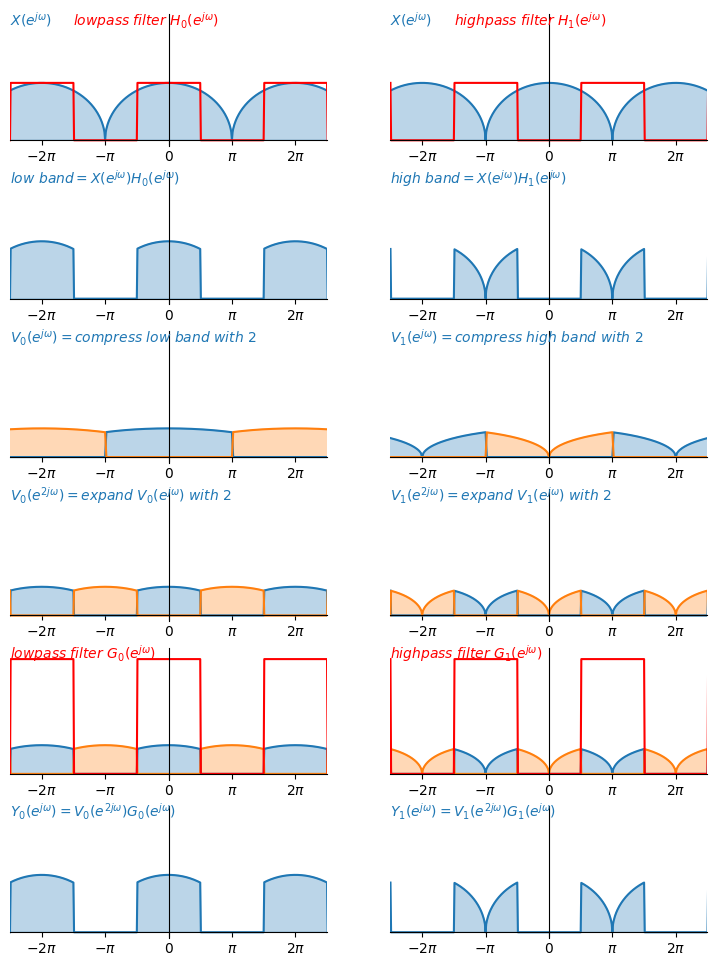

This chart was generated by the following Python code:
import numpy as np
import matplotlib.pyplot as plt

def axesCross(ax):
    ax.spines['left'].set_position('zero')
    ax.spines['bottom'].set_position('zero')
    ax.spines['right'].set_color('none')
    ax.spines['top'].set_color('none')
    ax.yaxis.set_ticks([])
    ax.set_xlim(-5, 5)
    ax.set_ylim(-.1, 2.2)
    ax.xaxis.set_ticks([-4, -2, 0, 2, 4])
    ax.xaxis.set_ticklabels([r"$-2\pi$", r"$-\pi$", r"$0$", r"$\pi$", r"$2\pi$"])

def periodization(f, T, times, ax=None):
    limit = np.floor(T*times/2)
    x = np.arange(-limit, limit, .02)
    sumY = 0
    for n in np.arange(times):
        y1 = f(x-T*n)
        sumY = sumY + y1
        if ax is not None:
            ax.plot(x, y1, color='C0', linestyle=':')
            ax.fill_between(x, 0, y1, facecolor='#999999', alpha=.5)

        if n != 0:
            y2 = f(x+T*n)
            sumY = sumY + y2
            if ax is not None:
                ax.plot(x, y2, color='C0', linestyle=':')
                ax.fill_between(x, 0, y2, facecolor='#999999', alpha=.5)
    return x, sumY


# the tick 2 is pi
f = lambda x: np.where(np.abs(x)<2, .5*np.sqrt(4-x**2), 0)
f2 = lambda x:f(.5*x)
lowpass = lambda x: np.where(np.abs(x)<1, 1, 0)
highpass = lambda x: np.where(np.abs(x)<1, 0, np.where(np.abs(x)<2, 1, 0))

fig = plt.figure(figsize=(9,12), dpi=120)
(ax1, ax2), (ax3, ax4), (ax5, ax6), (ax7, ax8), (ax9, ax10), (ax11, ax12) = fig.subplots(6, 2)

x, y = periodization(f, 4, 10)
lx, ly = periodization(lowpass, 4, 10)
hx, hy = periodization(highpass, 4, 10)

axesCross(ax1)
ax1.plot(x, y)
ax1.fill_between(x, 0, y, color='C0', alpha=.3)
ax1.plot(lx, ly, color='r')
ax1.annotate(r"$X(e^{j\omega})$", xy=(0, 0), xytext=(-5, 2), color='C0')
ax1.annotate(r"$lowpass\ filter\ H_0(e^{j\omega})$", xy=(0, 0), xytext=(-3, 2), color='r')

axesCross(ax2)
ax2.plot(x, y)
ax2.fill_between(x, 0, y, color='C0', alpha=.3)
ax2.plot(hx, hy, color='r')
ax2.annotate(r"$X(e^{j\omega})$", xy=(0, 0), xytext=(-5, 2), color='C0')
ax2.annotate(r"$highpass\ filter\ H_1(e^{j\omega})$", xy=(0, 0), xytext=(-3, 2), color='r')

axesCross(ax3)
ax3.plot(x, y*ly)
ax3.fill_between(x, 0, y*ly, color='C0', alpha=.3)
ax3.annotate(r"$low\ band=X(e^{j\omega})H_0(e^{j\omega})$", xy=(0, 0), xytext=(-5, 2), color='C0')

axesCross(ax4)
ax4.plot(x, y*hy)
ax4.fill_between(x, 0, y*hy, color='C0', alpha=.3)
ax4.annotate(r"$high\ band=X(e^{j\omega})H_1(e^{j\omega})$", xy=(0, 0), xytext=(-5, 2), color='C0')

axesCross(ax5)
x51 = x*2
y51 = .5*ly*y
x52 = (x+4/2)*2
ax5.plot(x51, y51)
ax5.plot(x52, y51)
ax5.fill_between(x51, 0, y51, color='C0', alpha=.3)
ax5.fill_between(x52, 0, y51, color='C1', alpha=.3)
ax5.annotate(r"$V_0(e^{j\omega}) = compress\ low\ band\ with\ 2$", xy=(0, 0), xytext=(-5, 2), color='C0')

axesCross(ax6)
x61 = x*2
y61 = .5*hy*y
x62 = (x+4/2)*2
ax6.plot(x61, y61)
ax6.plot(x62, y61)
ax6.fill_between(x61, 0, y61, color='C0', alpha=.3)
ax6.fill_between(x62, 0, y61, color='C1', alpha=.3)
ax6.annotate(r"$V_1(e^{j\omega})=compress\ high\ band\ with\ 2$", xy=(0, 0), xytext=(-5, 2), color='C0')

axesCross(ax7)
x71 = x
y71 = .5*ly*y
x72 = x+4/2
ax7.plot(x71, y71)
ax7.plot(x72, y71)
ax7.fill_between(x71, 0, y71, color='C0', alpha=.3)
ax7.fill_between(x72, 0, y71, color='C1', alpha=.3)
ax7.annotate(r"$V_0(e^{2j\omega}) = expand\ V_0(e^{j\omega})\ with\ 2$", xy=(0, 0), xytext=(-5, 2), color='C0')

axesCross(ax8)
x81 = x
y81 = .5*hy*y
x82 = x+4/2
ax8.plot(x81, y81)
ax8.plot(x82, y81)
ax8.fill_between(x81, 0, y81, color='C0', alpha=.3)
ax8.fill_between(x82, 0, y81, color='C1', alpha=.3)
ax8.annotate(r"$V_1(e^{2j\omega}) = expand\ V_1(e^{j\omega})\ with\ 2$", xy=(0, 0), xytext=(-5, 2), color='C0')

axesCross(ax9)
x91 = x
y91 = .5*ly*y
x92 = x+4/2
ax9.plot(x91, y91)
ax9.plot(x92, y91)
ax9.plot(lx, 2*ly, color='r')
ax9.fill_between(x91, 0, y91, color='C0', alpha=.3)
ax9.fill_between(x92, 0, y91, color='C1', alpha=.3)
ax9.annotate(r"$lowpass\ filter\ G_0(e^{j\omega})$", xy=(0, 0), xytext=(-5, 2), color='r')

axesCross(ax10)
x101 = x
y101 = .5*hy*y
x102 = x+4/2
ax10.plot(x101, y101)
ax10.plot(x102, y101)
ax10.plot(hx, 2*hy, color='r')
ax10.fill_between(x101, 0, y101, color='C0', alpha=.3)
ax10.fill_between(x102, 0, y101, color='C1', alpha=.3)
ax10.annotate(r"$highpass\ filter\ G_1(e^{j\omega})$", xy=(0, 0), xytext=(-5, 2), color='r')

axesCross(ax11)
ax11.plot(x, y*ly)
ax11.fill_between(x, 0, y*ly, color='C0', alpha=.3)
ax11.annotate(r"$Y_0(e^{j\omega}) = V_0(e^{2j\omega})G_0(e^{j\omega})$", xy=(0, 0), xytext=(-5, 2), color='C0')

axesCross(ax12)
ax12.plot(x, y*hy)
ax12.fill_between(x, 0, y*hy, color='C0', alpha=.3)
ax12.annotate(r"$Y_1(e^{j\omega}) = V_1(e^{2j\omega})G_1(e^{j\omega})$", xy=(0, 0), xytext=(-5, 2), color='C0')

plt.show()
fig.savefig("DualSpectrum.png", format='png')
